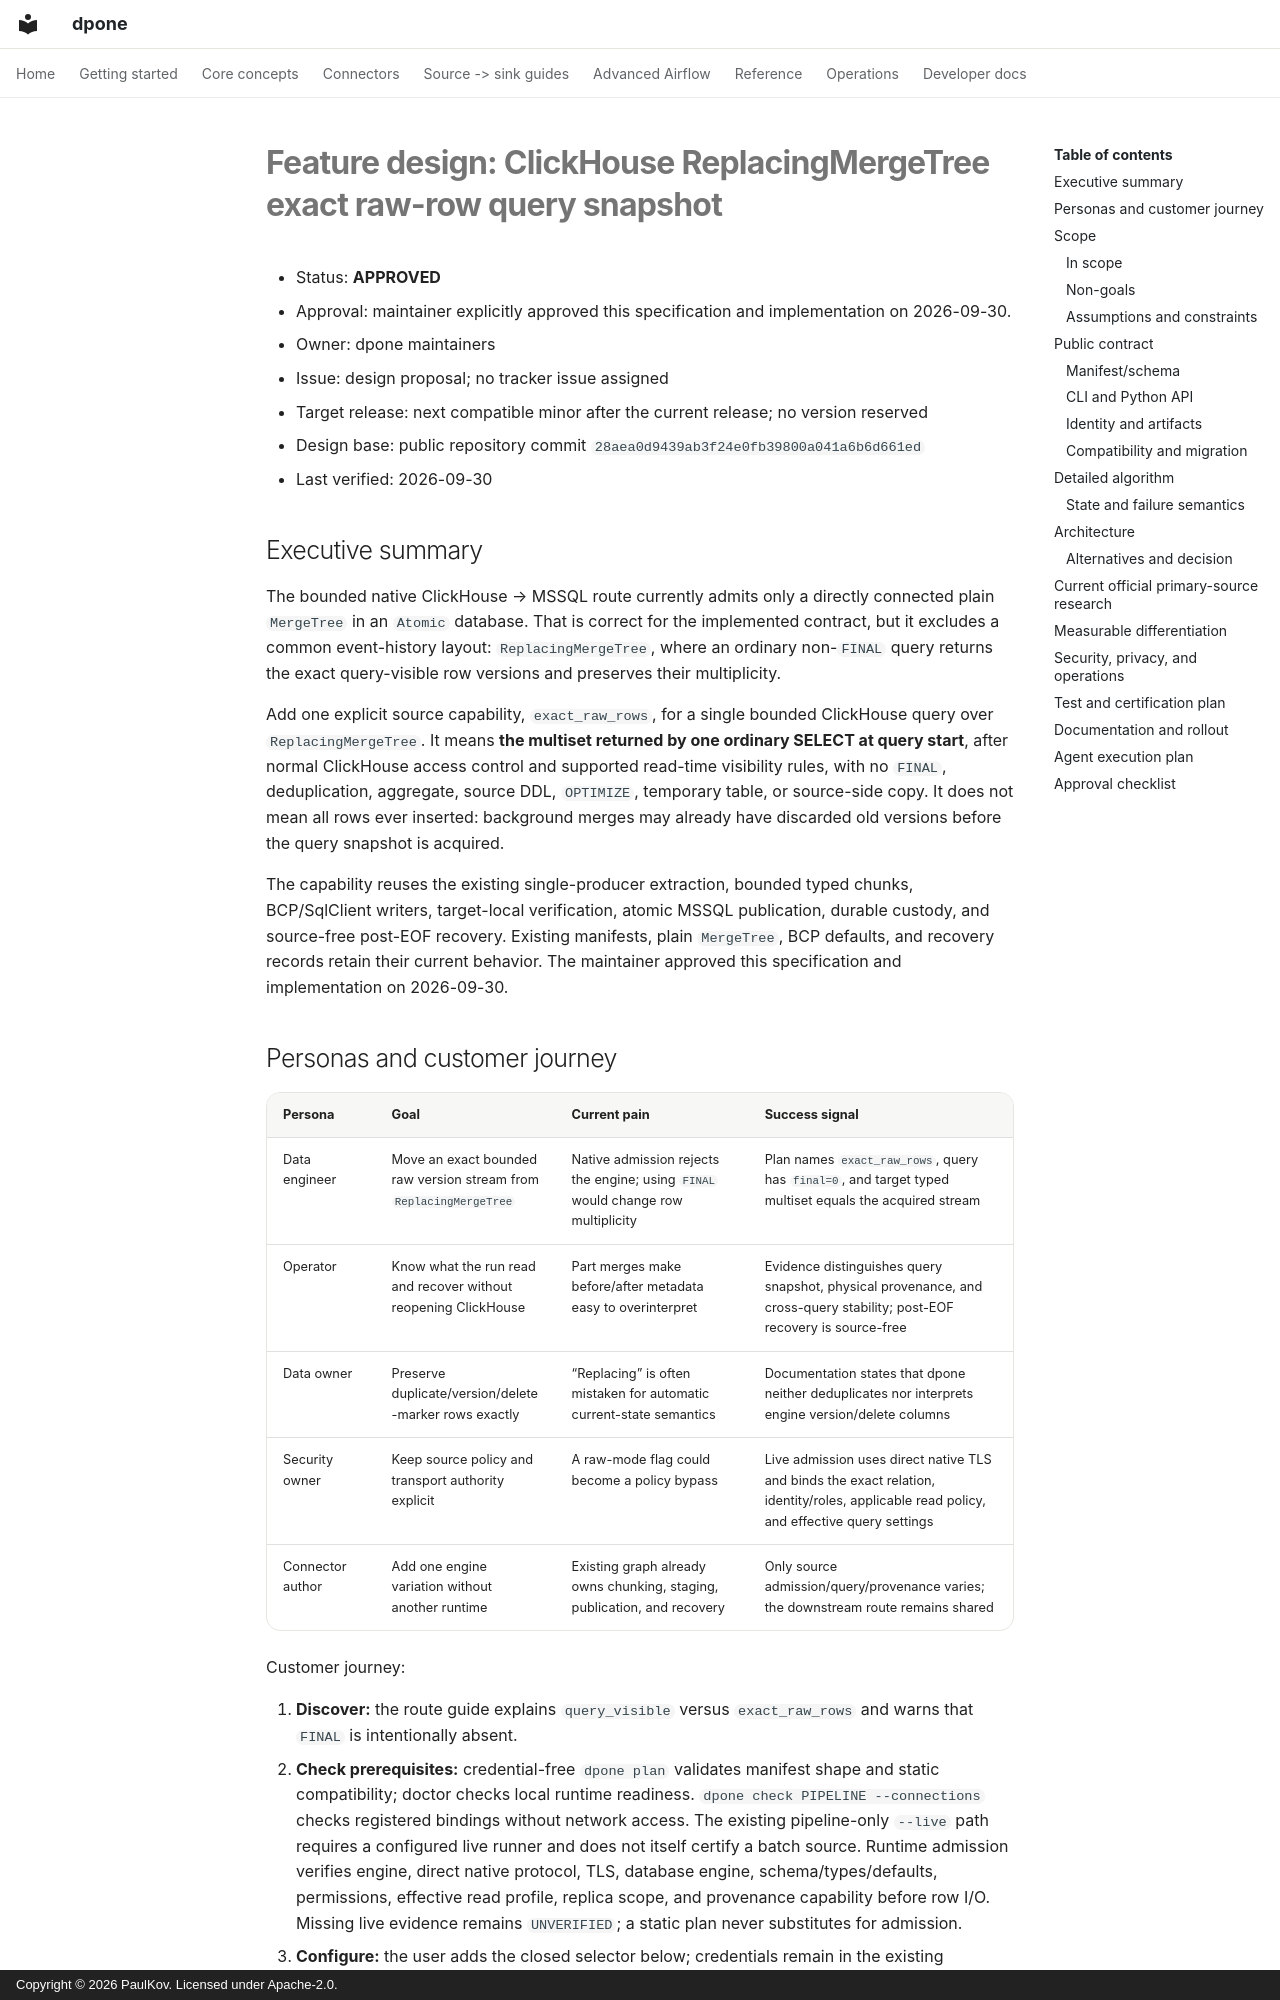

repository: PaulKov/dpone · page: feature-specs/clickhouse-replacing-raw-snapshot/index.html · generator: mkdocs · copyright: Copyright © 2026 PaulKov. Licensed under Apache-2.0.

# Feature design: ClickHouse ReplacingMergeTree exact raw-row query snapshot

- Status: **APPROVED**
- Approval: maintainer explicitly approved this specification and implementation on 2026-09-30.
- Owner: dpone maintainers
- Issue: design proposal; no tracker issue assigned
- Target release: next compatible minor after the current release; no version reserved
- Design base: public repository commit `28aea0d9439ab3f24e0fb39800a041a6b6d661ed`
- Last verified: 2026-09-30

## Executive summary

The bounded native ClickHouse → MSSQL route currently admits only a directly
connected plain `MergeTree` in an `Atomic` database. That is correct for the
implemented contract, but it excludes a common event-history layout:
`ReplacingMergeTree`, where an ordinary non-`FINAL` query returns the exact
query-visible row versions and preserves their multiplicity.

Add one explicit source capability, `exact_raw_rows`, for a single bounded
ClickHouse query over `ReplacingMergeTree`. It means **the multiset returned by
one ordinary SELECT at query start**, after normal ClickHouse access control and
supported read-time visibility rules, with no `FINAL`, deduplication, aggregate,
source DDL, `OPTIMIZE`, temporary table, or source-side copy. It does not mean all
rows ever inserted: background merges may already have discarded old versions
before the query snapshot is acquired.

The capability reuses the existing single-producer extraction, bounded typed
chunks, BCP/SqlClient writers, target-local verification, atomic MSSQL
publication, durable custody, and source-free post-EOF recovery. Existing
manifests, plain `MergeTree`, BCP defaults, and recovery records retain their
current behavior. The maintainer approved this specification and implementation on 2026-09-30.
